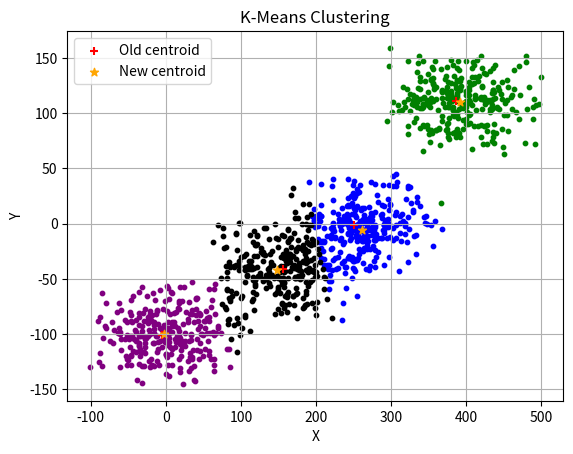

Source code (Python):
"""
----- Wihtout using numpy -----
"""
import random as r
import matplotlib.pyplot as plt
import math
import time

start_time = time.time()

COLORS = ['green', 'blue', 'black', 'purple']
MAX_X = 500
MAX_Y = 200
CENTROIDS = r.randint(3, 4)
POINTS_PER_CENTROID = 300

centroids_cord = [[
    r.randint(-MAX_X + MAX_X // 5, MAX_X - MAX_X // 5), 
    r.randint(-MAX_Y + MAX_Y // 5, MAX_Y - MAX_Y // 5)
] for _ in range(CENTROIDS)]

rand_clst_points = []
for i, centroid in enumerate(centroids_cord):
    rand_clst_points.extend([
        [
            r.randint(centroid[0] - r.randint(0, MAX_X) // 5, centroid[0] + r.randint(0, MAX_X) // 4),
            r.randint(centroid[1] - r.randint(0, MAX_Y) // 4, centroid[1] + r.randint(0, MAX_Y) // 4)
        ]
        for _ in range(POINTS_PER_CENTROID)
    ])

def get_distance(p1, p2):
    return math.sqrt((p1[0] - p2[0]) ** 2 + (p1[1] - p2[1]) ** 2)

def assign_points(points, centroids):
    clusters = [[] for _ in range(len(centroids))]
    for point in points:
        distances = [get_distance(point, centroid) for centroid in centroids]
        nearest_centroid_idx = distances.index(min(distances))
        clusters[nearest_centroid_idx].append(point)
    return clusters

def calculate_new_centroids(clusters):
    new_centroids = []
    for cluster in clusters:
        if cluster:  # Avoid division by zero for empty clusters
            mean_x = sum(point[0] for point in cluster) // len(cluster)
            mean_y = sum(point[1] for point in cluster) // len(cluster)
            new_centroids.append([mean_x, mean_y])
        else:
            new_centroids.append([0, 0])  # Fallback for empty clusters
    return new_centroids

def k_means(points, initial_centroids, iterations):
    centroids = initial_centroids
    for _ in range(iterations):
        clusters = assign_points(points, centroids)
        centroids = calculate_new_centroids(clusters)
    return centroids, clusters

def plot_clusters(initial_centroids, final_centroids, clusters):
    for cluster_idx, cluster in enumerate(clusters):
        x_coords = [p[0] for p in cluster]
        y_coords = [p[1] for p in cluster]
        plt.scatter(x_coords, y_coords, color=COLORS[cluster_idx % len(COLORS)], s=10)

    for i in range(len(initial_centroids)):
        plt.scatter(*initial_centroids[i], color='red', marker='+', label='Old centroid' if i == 0 else None)
        plt.scatter(*final_centroids[i], color='orange', marker='*', label='New centroid' if i == 0 else None)

    plt.xlabel('X')
    plt.ylabel('Y')
    plt.title('K-Means Clustering')
    plt.grid(True)
    plt.legend()

final_centroids, clusters = k_means(rand_clst_points, centroids_cord, 500)

plot_clusters(centroids_cord, final_centroids, clusters)

end_time = time.time()
print(f'Program time: {end_time - start_time:.2f} seconds')
plt.show()

# End of file
